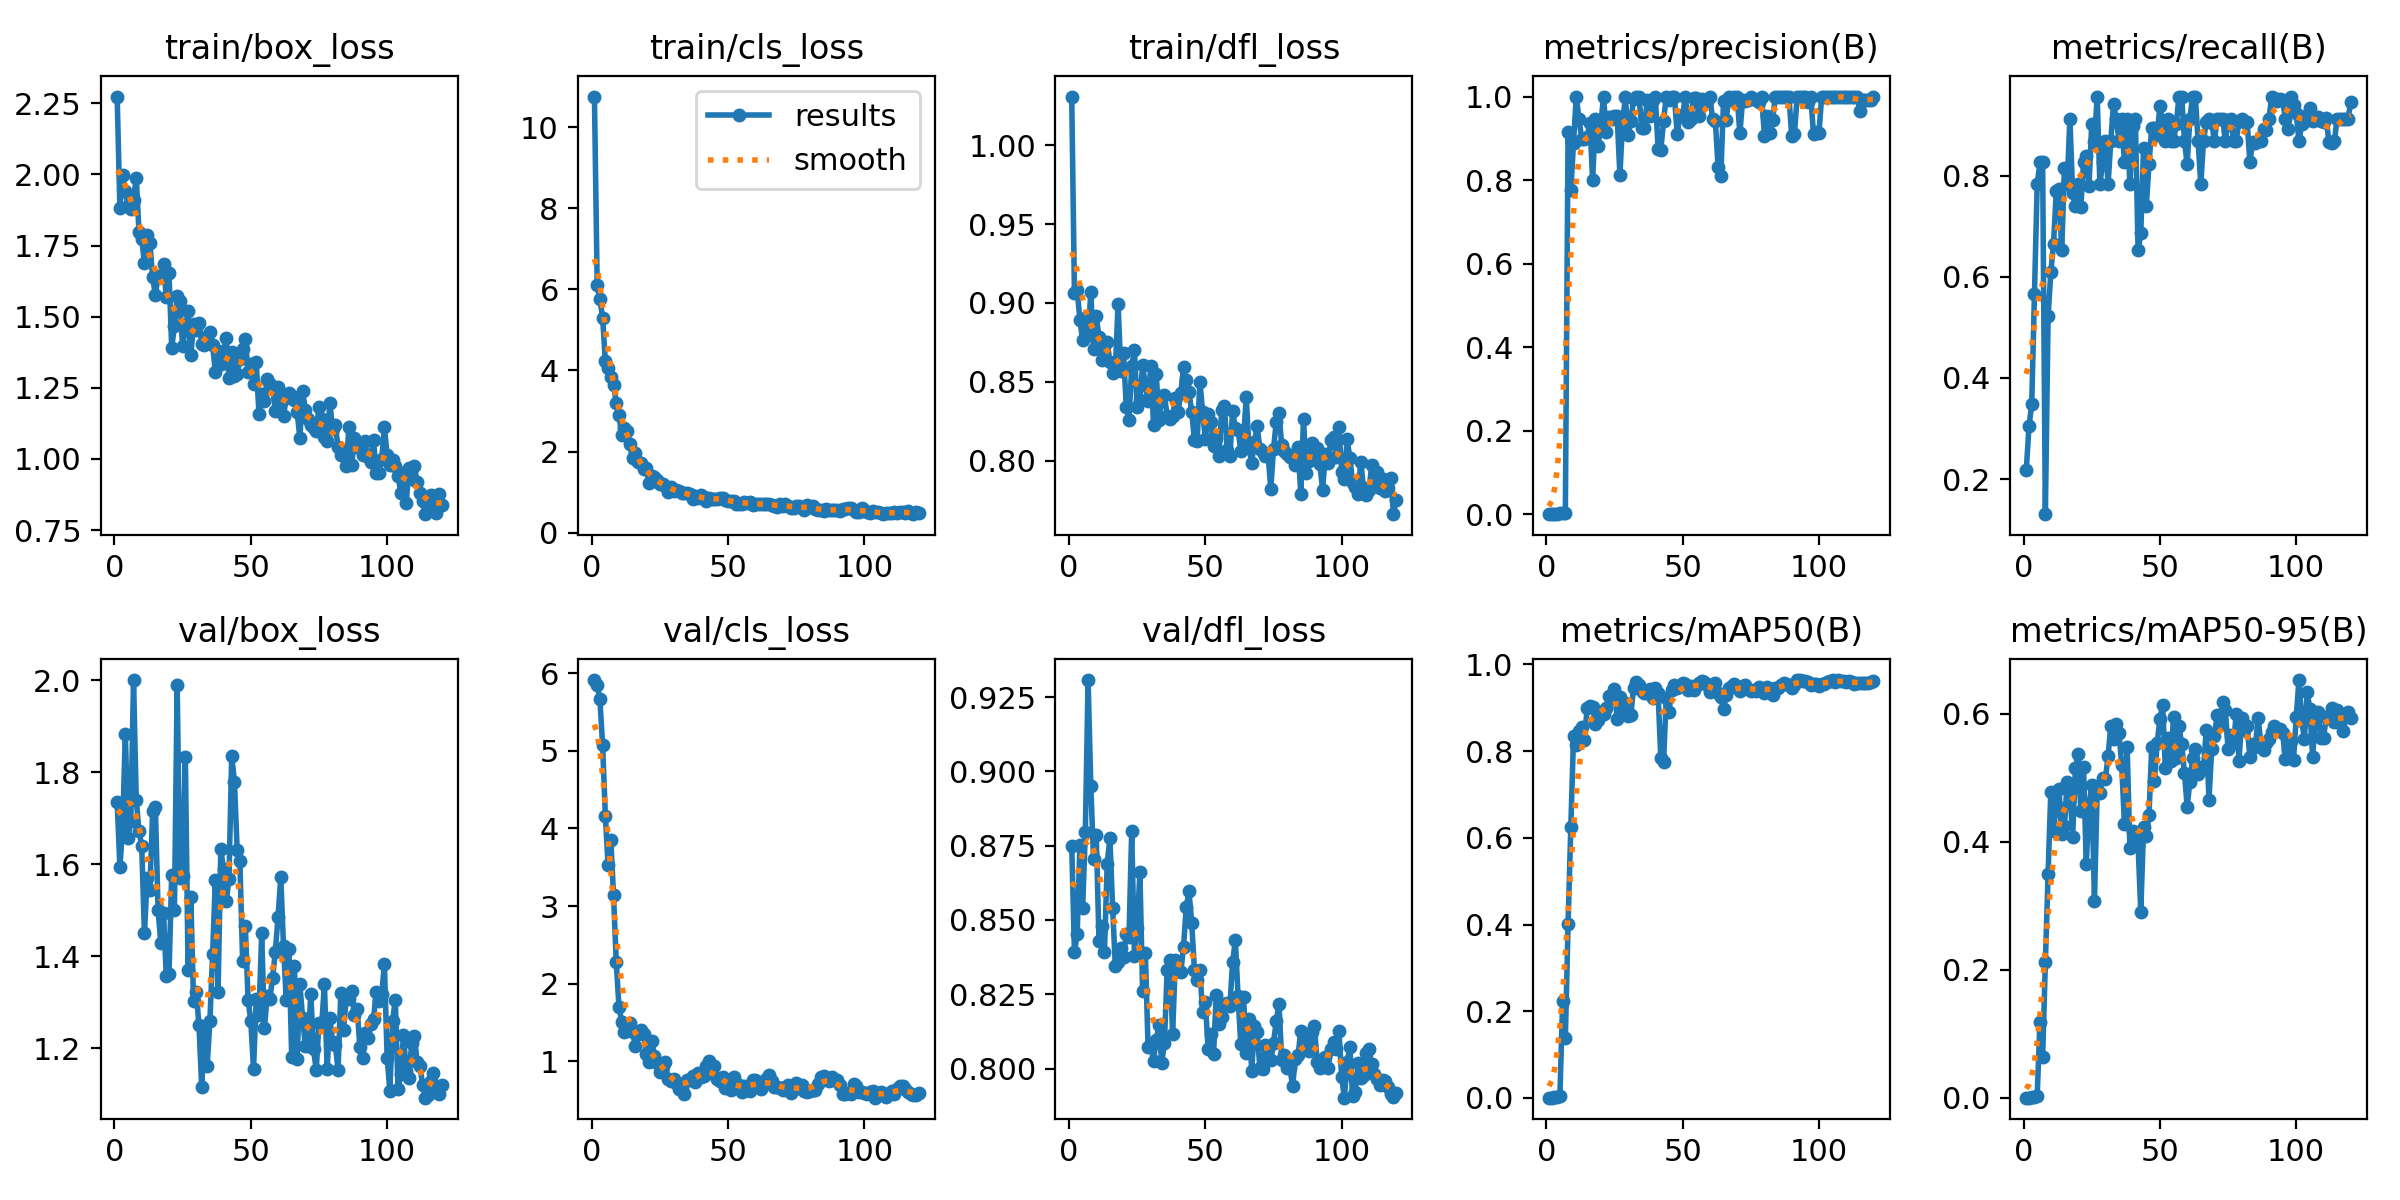

Values plotted in this chart, from the file beside it:
epoch, time, train/box_loss, train/cls_loss, train/dfl_loss, metrics/precision(B), metrics/recall(B), metrics/mAP50(B), metrics/mAP50-95(B), val/box_loss, val/cls_loss, val/dfl_loss, lr/pg0, lr/pg1, lr/pg2
1, 13.96, 2.274, 10.75, 1.031, 0.00072, 0.2174, 0.0006, 0.0001, 1.736, 5.912, 0.875, 0.00024, 0.00024, 0.00024
2, 22.53, 1.881, 6.106, 0.9062, 0.00101, 0.3044, 0.00079, 0.0003, 1.595, 5.844, 0.8391, 0.0004959, 0.0004959, 0.0004959
3, 33.46, 1.997, 5.75, 0.9082, 0.00116, 0.3478, 0.00129, 0.00041, 1.679, 5.665, 0.8454, 0.0007475, 0.0007475, 0.0007475
4, 43.84, 1.941, 5.304, 0.8893, 0.00188, 0.5652, 0.00243, 0.00074, 1.884, 5.07, 0.8751, 0.0009948, 0.0009948, 0.0009948
5, 53.15, 1.89, 4.222, 0.8762, 0.00261, 0.7826, 0.00502, 0.00249, 1.658, 4.158, 0.8541, 0.001238, 0.001238, 0.001238
6, 64.97, 1.877, 4.066, 0.8906, 0.00276, 0.8261, 0.2229, 0.1176, 1.695, 3.531, 0.8797, 0.001476, 0.001476, 0.001476
7, 75.26, 1.911, 3.836, 0.8795, 0.00445, 0.8261, 0.139, 0.06302, 2.001, 3.85, 0.9307, 0.001711, 0.001711, 0.001711
8, 86.81, 1.989, 3.642, 0.9068, 0.9155, 0.1304, 0.4013, 0.2116, 1.739, 3.143, 0.8951, 0.001885, 0.001885, 0.001885
9, 97.26, 1.798, 3.207, 0.8708, 0.7762, 0.5217, 0.6241, 0.3489, 1.672, 2.274, 0.8704, 0.001868, 0.001868, 0.001868
10, 108.8, 1.772, 2.897, 0.8917, 0.8896, 0.6087, 0.8358, 0.4782, 1.639, 1.697, 0.8786, 0.001852, 0.001852, 0.001852
11, 118.4, 1.69, 2.4, 0.8785, 1, 0.6655, 0.815, 0.4166, 1.449, 1.511, 0.843, 0.001835, 0.001835, 0.001835
12, 129, 1.786, 2.58, 0.8637, 0.9465, 0.7691, 0.8463, 0.4575, 1.571, 1.377, 0.8481, 0.001819, 0.001819, 0.001819
13, 139.9, 1.758, 2.502, 0.8666, 0.899, 0.7743, 0.8549, 0.4819, 1.543, 1.46, 0.8392, 0.001802, 0.001802, 0.001802
14, 151.1, 1.64, 2.187, 0.8753, 0.8973, 0.6522, 0.8267, 0.4116, 1.715, 1.499, 0.8688, 0.001785, 0.001785, 0.001785
15, 161.5, 1.576, 1.831, 0.8627, 0.9035, 0.8144, 0.9, 0.4251, 1.725, 1.374, 0.8775, 0.001769, 0.001769, 0.001769
16, 171.8, 1.644, 1.972, 0.8556, 0.9374, 0.7826, 0.9041, 0.4931, 1.501, 1.196, 0.8541, 0.001752, 0.001752, 0.001752
17, 182.9, 1.644, 1.754, 0.8578, 0.8002, 0.913, 0.9022, 0.4805, 1.428, 1.353, 0.8343, 0.001736, 0.001736, 0.001736
18, 194.3, 1.684, 1.727, 0.8995, 0.9463, 0.7664, 0.8619, 0.4067, 1.495, 1.408, 0.8359, 0.00172, 0.00172, 0.00172
19, 205, 1.569, 1.58, 0.8566, 0.8814, 0.7391, 0.8727, 0.5145, 1.356, 1.348, 0.8406, 0.001703, 0.001703, 0.001703
20, 215.9, 1.655, 1.584, 0.8681, 0.9337, 0.7826, 0.8836, 0.5362, 1.361, 1.098, 0.8375, 0.001687, 0.001687, 0.001687
21, 226.7, 1.391, 1.221, 0.8341, 1, 0.7375, 0.8867, 0.4481, 1.577, 0.9847, 0.8454, 0.00167, 0.00167, 0.00167
22, 239.6, 1.466, 1.396, 0.8257, 0.9156, 0.8261, 0.9006, 0.5163, 1.5, 1.266, 0.8444, 0.001654, 0.001654, 0.001654
23, 248.8, 1.573, 1.38, 0.8599, 0.9507, 0.8383, 0.9282, 0.3647, 1.991, 1.065, 0.88, 0.001637, 0.001637, 0.001637
24, 259.6, 1.554, 1.295, 0.8701, 0.9471, 0.779, 0.9216, 0.4548, 1.57, 0.9816, 0.838, 0.00162, 0.00162, 0.00162
25, 270, 1.396, 1.193, 0.8338, 0.954, 0.9024, 0.9425, 0.4887, 1.573, 0.8646, 0.8472, 0.001604, 0.001604, 0.001604
26, 281.7, 1.458, 1.192, 0.8383, 0.9523, 0.8674, 0.8749, 0.3079, 1.834, 0.9346, 0.866, 0.001587, 0.001587, 0.001587
27, 291.9, 1.52, 1.146, 0.8604, 0.8121, 0.9565, 0.9252, 0.4767, 1.37, 0.9937, 0.8259, 0.001571, 0.001571, 0.001571
28, 302.1, 1.365, 1.015, 0.8478, 0.9398, 0.7826, 0.8942, 0.4763, 1.528, 0.7727, 0.8388, 0.001554, 0.001554, 0.001554
29, 312.8, 1.474, 1.116, 0.838, 0.9981, 0.8261, 0.9122, 0.4996, 1.303, 0.7403, 0.8072, 0.001538, 0.001538, 0.001538
30, 323.9, 1.453, 1.038, 0.8598, 0.907, 0.8696, 0.882, 0.4974, 1.323, 0.765, 0.8078, 0.001522, 0.001522, 0.001522
31, 335.1, 1.479, 1.048, 0.8226, 0.9405, 0.7826, 0.8828, 0.5334, 1.249, 0.7143, 0.8027, 0.001505, 0.001505, 0.001505
32, 345.9, 1.405, 1.026, 0.8546, 0.994, 0.8696, 0.945, 0.5811, 1.115, 0.6428, 0.8097, 0.001489, 0.001489, 0.001489
33, 356.3, 1.401, 0.9727, 0.8256, 1, 0.9415, 0.9587, 0.5596, 1.242, 0.655, 0.8147, 0.001472, 0.001472, 0.001472
34, 367.3, 1.429, 0.981, 0.8406, 1, 0.9126, 0.9534, 0.5841, 1.161, 0.58, 0.8018, 0.001455, 0.001455, 0.001455
35, 377.9, 1.445, 0.967, 0.8415, 0.9239, 0.8696, 0.9378, 0.5703, 1.258, 0.7637, 0.8087, 0.001439, 0.001439, 0.001439
36, 388.7, 1.401, 0.9567, 0.8282, 0.9254, 0.913, 0.9343, 0.52, 1.405, 0.7549, 0.8333, 0.001422, 0.001422, 0.001422
37, 399.7, 1.305, 0.8417, 0.8266, 0.9917, 0.8261, 0.9333, 0.4279, 1.565, 0.8114, 0.8366, 0.001406, 0.001406, 0.001406
38, 410.7, 1.379, 0.909, 0.8284, 0.9528, 0.913, 0.9435, 0.5471, 1.322, 0.7315, 0.8115, 0.001389, 0.001389, 0.001389
39, 422.3, 1.333, 0.8525, 0.8399, 0.9908, 0.7826, 0.9234, 0.3894, 1.633, 0.8473, 0.8366, 0.001373, 0.001373, 0.001373
40, 433.5, 1.38, 0.9325, 0.8309, 1, 0.8986, 0.9456, 0.416, 1.591, 0.7951, 0.8327, 0.001357, 0.001357, 0.001357
41, 444.1, 1.426, 0.8688, 0.8427, 0.8754, 0.913, 0.9338, 0.4133, 1.519, 0.808, 0.8324, 0.00134, 0.00134, 0.00134
42, 454.3, 1.284, 0.7801, 0.8591, 0.8725, 0.6522, 0.7839, 0.3952, 1.569, 0.9349, 0.841, 0.001324, 0.001324, 0.001324
43, 465.2, 1.375, 0.8481, 0.8513, 0.9404, 0.6867, 0.7756, 0.2899, 1.836, 0.9971, 0.8543, 0.001307, 0.001307, 0.001307
44, 476.1, 1.291, 0.8302, 0.8432, 1, 0.8546, 0.9226, 0.4229, 1.78, 0.8526, 0.8596, 0.00129, 0.00129, 0.00129
45, 487.2, 1.298, 0.8282, 0.831, 0.9907, 0.7391, 0.8914, 0.4093, 1.631, 0.9403, 0.849, 0.001274, 0.001274, 0.001274
46, 495.5, 1.351, 0.8409, 0.813, 1, 0.8222, 0.94, 0.441, 1.606, 0.7774, 0.8332, 0.001257, 0.001257, 0.001257
47, 507.2, 1.387, 0.8579, 0.8125, 1, 0.895, 0.9517, 0.5476, 1.39, 0.7459, 0.8298, 0.001241, 0.001241, 0.001241
48, 516.5, 1.421, 0.8593, 0.85, 0.9114, 0.8945, 0.9467, 0.4953, 1.465, 0.7976, 0.833, 0.001224, 0.001224, 0.001224
49, 528.2, 1.305, 0.7955, 0.831, 0.9529, 0.8809, 0.9504, 0.5539, 1.305, 0.649, 0.819, 0.001208, 0.001208, 0.001208
50, 537.7, 1.334, 0.7907, 0.8134, 0.9557, 0.9381, 0.9562, 0.5912, 1.259, 0.6684, 0.8225, 0.001192, 0.001192, 0.001192
51, 548.3, 1.263, 0.7827, 0.8294, 1, 0.9018, 0.9547, 0.6139, 1.155, 0.6349, 0.8067, 0.001175, 0.001175, 0.001175
52, 559.2, 1.34, 0.7883, 0.8245, 0.9388, 0.8696, 0.9404, 0.5144, 1.308, 0.8002, 0.8117, 0.001159, 0.001159, 0.001159
53, 571, 1.159, 0.7166, 0.8091, 0.9466, 0.913, 0.9511, 0.5621, 1.272, 0.7016, 0.8047, 0.001142, 0.001142, 0.001142
54, 581.2, 1.228, 0.7194, 0.8142, 0.9959, 0.8696, 0.9408, 0.5256, 1.45, 0.6892, 0.8249, 0.001125, 0.001125, 0.001125
55, 592.2, 1.204, 0.7125, 0.8029, 0.9955, 0.8696, 0.9509, 0.5946, 1.243, 0.6017, 0.815, 0.001109, 0.001109, 0.001109
56, 603.7, 1.28, 0.7575, 0.8319, 0.954, 0.9014, 0.9582, 0.5312, 1.313, 0.6759, 0.8174, 0.001092, 0.001092, 0.001092
57, 613.4, 1.264, 0.731, 0.8346, 0.9931, 0.9565, 0.9612, 0.5804, 1.308, 0.6631, 0.8218, 0.001076, 0.001076, 0.001076
58, 624.3, 1.251, 0.7678, 0.8065, 0.9909, 0.9565, 0.9597, 0.552, 1.353, 0.6178, 0.822, 0.001059, 0.001059, 0.001059
59, 635, 1.168, 0.691, 0.8027, 0.9882, 0.8696, 0.9535, 0.5076, 1.41, 0.7624, 0.821, 0.001043, 0.001043, 0.001043
60, 645.7, 1.252, 0.71, 0.8312, 1, 0.8226, 0.9375, 0.4546, 1.486, 0.7559, 0.8358, 0.001027, 0.001027, 0.001027
... 60 more rows
